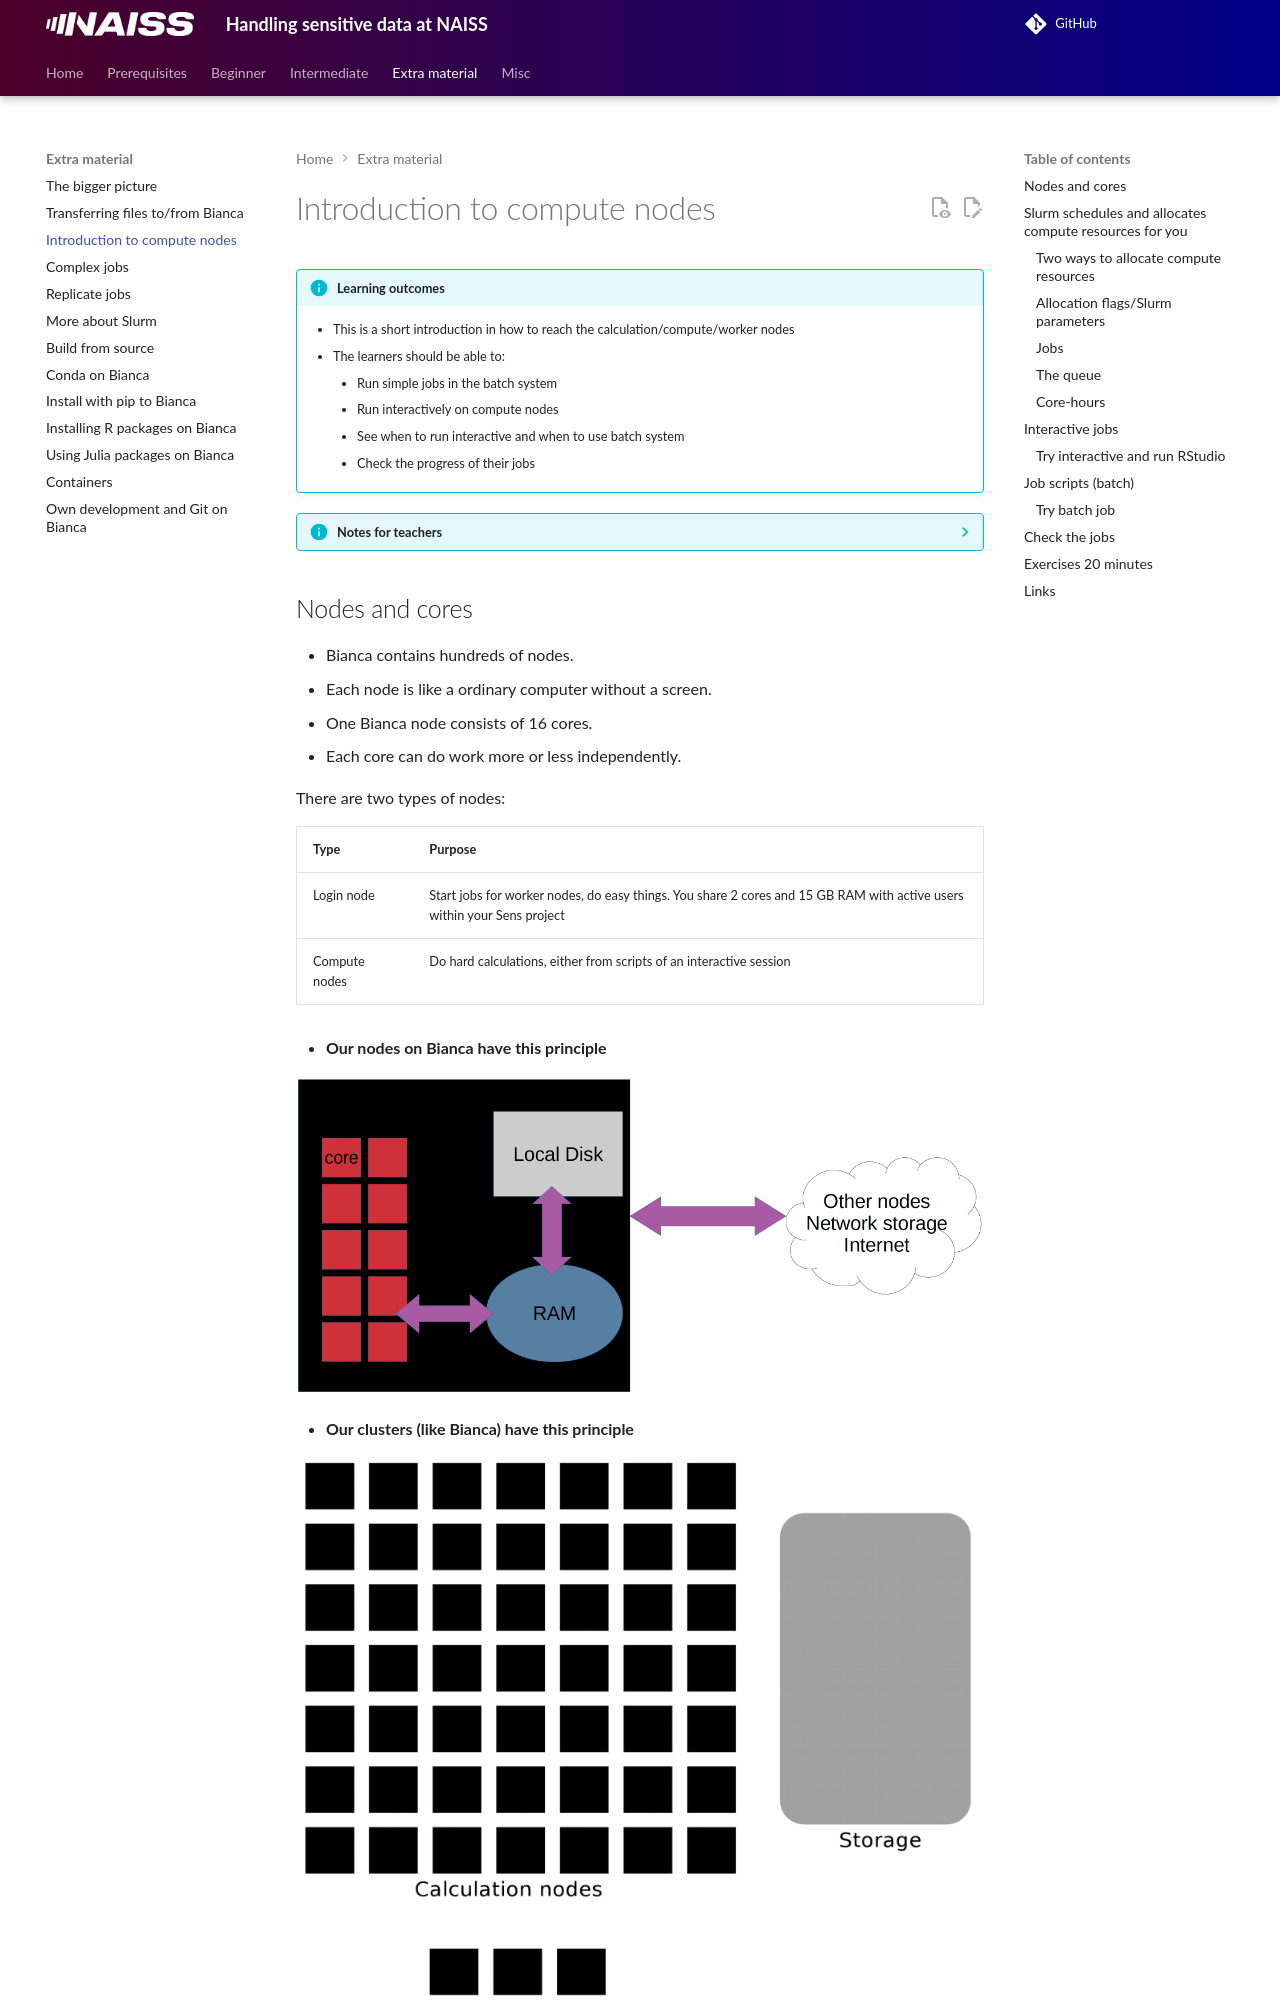

repository: UPPMAX/bianca_workshops · page: extra/slurm_intro_old/index.html · generator: mkdocs

---
tags:
  - lesson
  - session
---

# Introduction to compute nodes

!!! info "Learning outcomes"

    - This is a short introduction in how to reach the calculation/compute/worker nodes
    - The learners should be able to:
        - Run simple jobs in the batch system
        - Run interactively on compute nodes
        - See when to run interactive and when to use batch system
        - Check the progress of their jobs

???- info "Notes for teachers"

    Teaching goals:

    - The learners demonstrate to have run in interactive
    - The learners demonstrate to have run batch job
    - The learners demonstrate to have understood when to use batch or interactive
    - The learners demonstrate to have understood how to plan for jobs

    Schedule (50 minutes):

    - 10 minutes: lecturing
    - 15 minutes type-alongs x 2
    - 20 minutes: exercise + quiz
    - 5 minutes: discuss answers

## Nodes and cores

- Bianca contains hundreds of nodes.
- Each node is like a ordinary computer without a screen.
- One Bianca node consists of 16 cores.
- Each core can do work more or less independently.

There are two types of nodes:

Type        |Purpose
------------|--------------------------
Login node  | Start jobs for worker nodes, do easy things. You share 2 cores and 15 GB RAM with active users within your Sens project
Compute nodes | Do hard calculations, either from scripts of an interactive session


- **Our nodes on Bianca have this principle**

![node principle](./img/node.png)

- **Our clusters (like Bianca) have this principle**

![nodes principle](./img/nodes.png)

## Slurm schedules and allocates compute resources for you

- Problem: _1000 users, 300 nodes, 5000 cores_
- We need a **queue** system:

    - [Slurm](https://slurm.schedmd.com/) is a job scheduler
